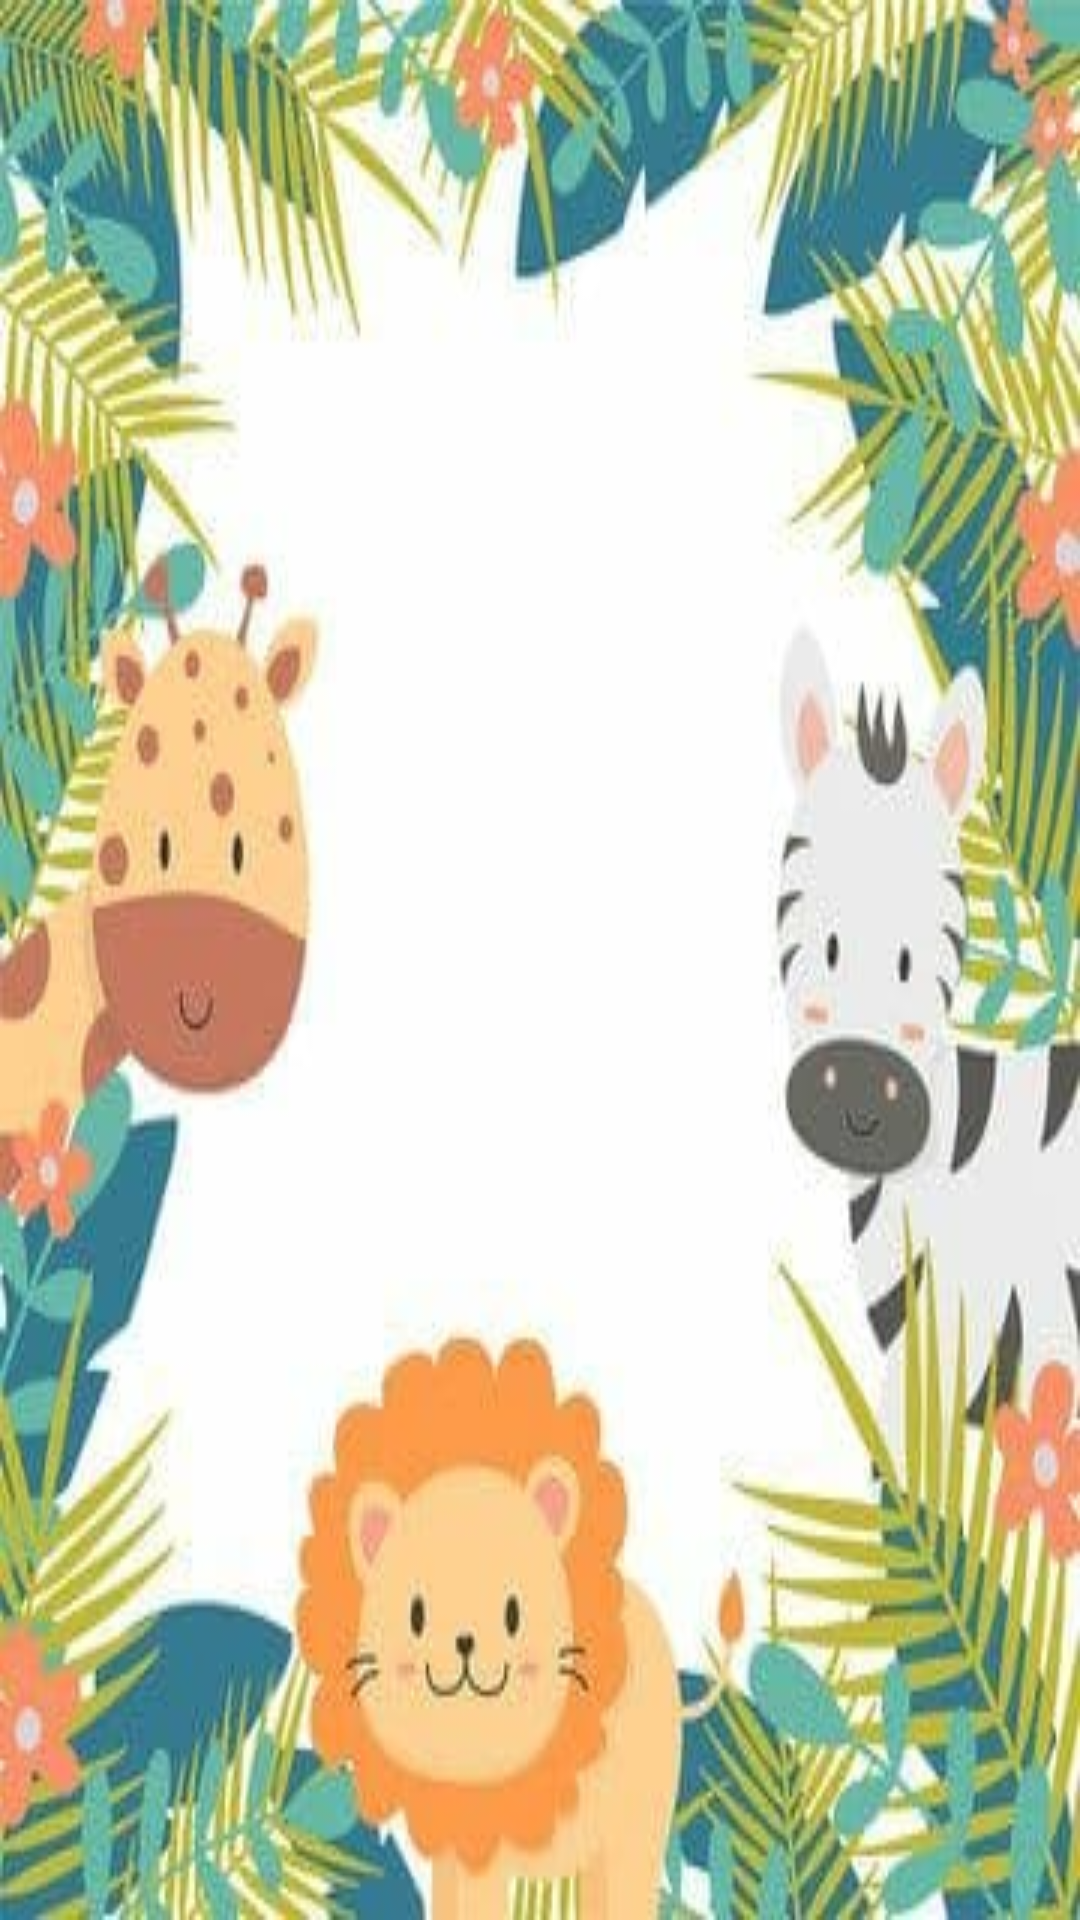

Reconstruct the res/layout file that produces this screen, plus the resources it refers to.
<!-- AndroidManifest.xml: application theme Theme.MemoryCardGame -->
<!-- res/layout/activity_play_act_hard.xml -->
<?xml version="1.0" encoding="utf-8"?>
<RelativeLayout xmlns:android="http://schemas.android.com/apk/res/android"
    xmlns:app="http://schemas.android.com/apk/res-auto"
    xmlns:tools="http://schemas.android.com/tools"
    android:layout_width="match_parent"
    android:background="@drawable/background3"
    android:layout_height="match_parent"
    tools:context=".playActHard"
    android:id="@+id/parent">

    <LinearLayout
        android:id="@+id/LH"
        android:layout_width="match_parent"
        android:layout_height="wrap_content"
        android:orientation="horizontal"
        android:weightSum="2"
        >
        <TextView
            android:id="@+id/playerH"
            android:layout_width="183dp"
            android:layout_height="35dp"
            android:layout_weight="1"
            android:textSize="30sp"
            android:textAlignment="center"
            android:gravity="center_horizontal"
            android:textColor="@color/orange"
            android:textStyle="bold"
            />
        <TextView
            android:id="@+id/scoreHARD"
            android:layout_width="183dp"
            android:layout_height="35dp"
            android:layout_weight="1"
            android:text=""
            android:textSize="30sp"
            android:textAlignment="center"
            android:gravity="center_horizontal"
            android:textColor="@color/orange"
            android:textStyle="bold"
           />

    </LinearLayout>


    <TableLayout
        android:id="@+id/table3"
        android:layout_width="match_parent"
        android:layout_height="wrap_content"
        android:layout_marginLeft="5dp"
        android:layout_marginRight="5dp"
        android:layout_marginTop="60dp"
        android:gravity="center"
        android:orientation="horizontal"
        android:weightSum="24">

        <TableRow
            android:layout_width="match_parent"
            android:layout_height="match_parent">

            <ImageView
                android:id="@+id/im1H"
                android:layout_width="100dp"
                android:layout_height="100dp"
                android:layout_weight="1"
                android:contentDescription="a"
                android:src="@drawable/point" />

            <ImageView
                android:id="@+id/im2H"
                android:layout_width="100dp"
                android:layout_height="100dp"
                android:layout_weight="1"
                android:contentDescription="a"
                android:src="@drawable/point" />

            <ImageView
                android:id="@+id/im3H"
                android:layout_width="100dp"
                android:layout_height="100dp"
                android:layout_weight="1"
                android:contentDescription="a"
                android:src="@drawable/point" />

            <ImageView
                android:id="@+id/im4H"
                android:layout_width="100dp"
                android:layout_height="100dp"
                android:layout_weight="1"
                android:contentDescription="a"
                android:src="@drawable/point" />


        </TableRow>

        <TableRow
            android:layout_width="match_parent"
            android:layout_height="match_parent">

            <ImageView
                android:id="@+id/im5H"
                android:layout_width="100dp"
                android:layout_height="100dp"
                android:layout_weight="1"
                android:contentDescription="a"
                android:src="@drawable/point" />

            <ImageView
                android:id="@+id/im6H"
                android:layout_width="100dp"
                android:layout_height="100dp"
                android:layout_weight="1"
                android:contentDescription="a"
                android:src="@drawable/point" />

            <ImageView
                android:id="@+id/im7H"
                android:layout_width="100dp"
                android:layout_height="100dp"
                android:layout_weight="1"
                android:contentDescription="a"
                android:src="@drawable/point" />

            <ImageView
                android:id="@+id/im8H"
                android:layout_width="100dp"
                android:layout_height="100dp"
                android:layout_weight="1"
                android:contentDescription="a"
                android:src="@drawable/point" />

        </TableRow>

        <TableRow
            android:layout_width="match_parent"
            android:layout_height="match_parent">

            <ImageView
                android:id="@+id/im9h"
                android:layout_width="100dp"
                android:layout_height="100dp"
                android:layout_weight="1"
                android:contentDescription="a"
                android:src="@drawable/point" />

            <ImageView
                android:id="@+id/im10h"
                android:layout_width="100dp"
                android:layout_height="100dp"
                android:layout_weight="1"
                android:contentDescription="a"
                android:src="@drawable/point" />

            <ImageView
                android:id="@+id/im11h"
                android:layout_width="100dp"
                android:layout_height="100dp"
                android:layout_weight="1"
                android:contentDescription="a"
                android:src="@drawable/point" />

            <ImageView
                android:id="@+id/im12H"
                android:layout_width="100dp"
                android:layout_height="100dp"
                android:layout_weight="1"
                android:contentDescription="a"
                android:src="@drawable/point" />


        </TableRow>

        <TableRow
            android:layout_width="match_parent"
            android:layout_height="match_parent">

            <ImageView
                android:id="@+id/im13H"
                android:layout_width="100dp"
                android:layout_height="100dp"
                android:layout_weight="1"
                android:contentDescription="a"
                android:src="@drawable/point" />

            <ImageView
                android:id="@+id/im14H"
                android:layout_width="100dp"
                android:layout_height="100dp"
                android:layout_weight="1"
                android:contentDescription="a"
                android:src="@drawable/point" />

            <ImageView
                android:id="@+id/im15H"
                android:layout_width="100dp"
                android:layout_height="100dp"
                android:layout_weight="1"
                android:contentDescription="a"
                android:src="@drawable/point" />

            <ImageView
                android:id="@+id/im16H"
                android:layout_width="100dp"
                android:layout_height="100dp"
                android:layout_weight="1"
                android:contentDescription="a"
                android:src="@drawable/point" />

        </TableRow>

        <TableRow
            android:layout_width="match_parent"
            android:layout_height="match_parent">

            <ImageView
                android:id="@+id/im17H"
                android:layout_width="100dp"
                android:layout_height="100dp"
                android:layout_weight="1"
                android:contentDescription="a"
                android:src="@drawable/point" />

            <ImageView
                android:id="@+id/im18H"
                android:layout_width="100dp"
                android:layout_height="100dp"
                android:layout_weight="1"
                android:contentDescription="a"
                android:src="@drawable/point" />

            <ImageView
                android:id="@+id/im19H"
                android:layout_width="100dp"
                android:layout_height="100dp"
                android:layout_weight="1"
                android:contentDescription="a"
                android:src="@drawable/point" />

            <ImageView
                android:id="@+id/im20H"
                android:layout_width="100dp"
                android:layout_height="100dp"
                android:layout_weight="1"
                android:contentDescription="a"
                android:src="@drawable/point" />


        </TableRow>

        <TableRow
            android:layout_width="match_parent"
            android:layout_height="match_parent">

            <ImageView
                android:id="@+id/im21H"
                android:layout_width="100dp"
                android:layout_height="100dp"
                android:layout_weight="1"
                android:contentDescription="a"
                android:src="@drawable/point" />

            <ImageView
                android:id="@+id/im22H"
                android:layout_width="100dp"
                android:layout_height="100dp"
                android:layout_weight="1"
                android:contentDescription="a"
                android:src="@drawable/point" />

            <ImageView
                android:id="@+id/im23H"
                android:layout_width="100dp"
                android:layout_height="100dp"
                android:layout_weight="1"
                android:contentDescription="a"
                android:src="@drawable/point" />

            <ImageView
                android:id="@+id/im24H"
                android:layout_width="100dp"
                android:layout_height="100dp"
                android:layout_weight="1"
                android:contentDescription="a"
                android:src="@drawable/point" />

        </TableRow>


    </TableLayout>

    <ImageButton
        android:id="@+id/returnHome3"
        android:layout_width="60dp"
        android:layout_height="60dp"
        android:layout_below="@+id/table3"
        android:layout_alignParentEnd="true"
        android:layout_alignParentRight="true"
        android:layout_marginTop="4dp"
        android:layout_marginEnd="345dp"
        android:layout_marginRight="345dp"
        android:backgroundTint="@color/vert"
        android:background="@drawable/boutonchape"
        app:srcCompat="@android:drawable/ic_menu_revert" />


</RelativeLayout>
<!-- resources referenced by this layout -->
<resources>
  <color name="orange">#024644</color>
  <color name="vert">#A0E93B</color>
  <!-- drawable background3: jpg bitmap (drawable-v24, 25365 bytes) -->
  <style name="Theme.MemoryCardGame" parent="Theme.MaterialComponents.DayNight.NoActionBar">
          
          <item name="colorPrimary">@color/purple_500</item>
          <item name="colorPrimaryVariant">@color/purple_700</item>
          <item name="colorOnPrimary">@color/white</item>
          
          <item name="colorSecondary">@color/teal_200</item>
          <item name="colorSecondaryVariant">@color/teal_700</item>
          <item name="colorOnSecondary">@color/black</item>
          
          <item name="android:statusBarColor" tools:targetApi="l">?attr/colorPrimaryVariant</item>
          
      </style>
  <color name="purple_500">#FF6200EE</color>
  <color name="purple_700">#FF3700B3</color>
  <color name="white">#FFFFFFFF</color>
  <color name="teal_200">#FF018786</color>
  <color name="teal_700">#4A235A </color>
  <color name="black">#FF000000</color>
</resources>
